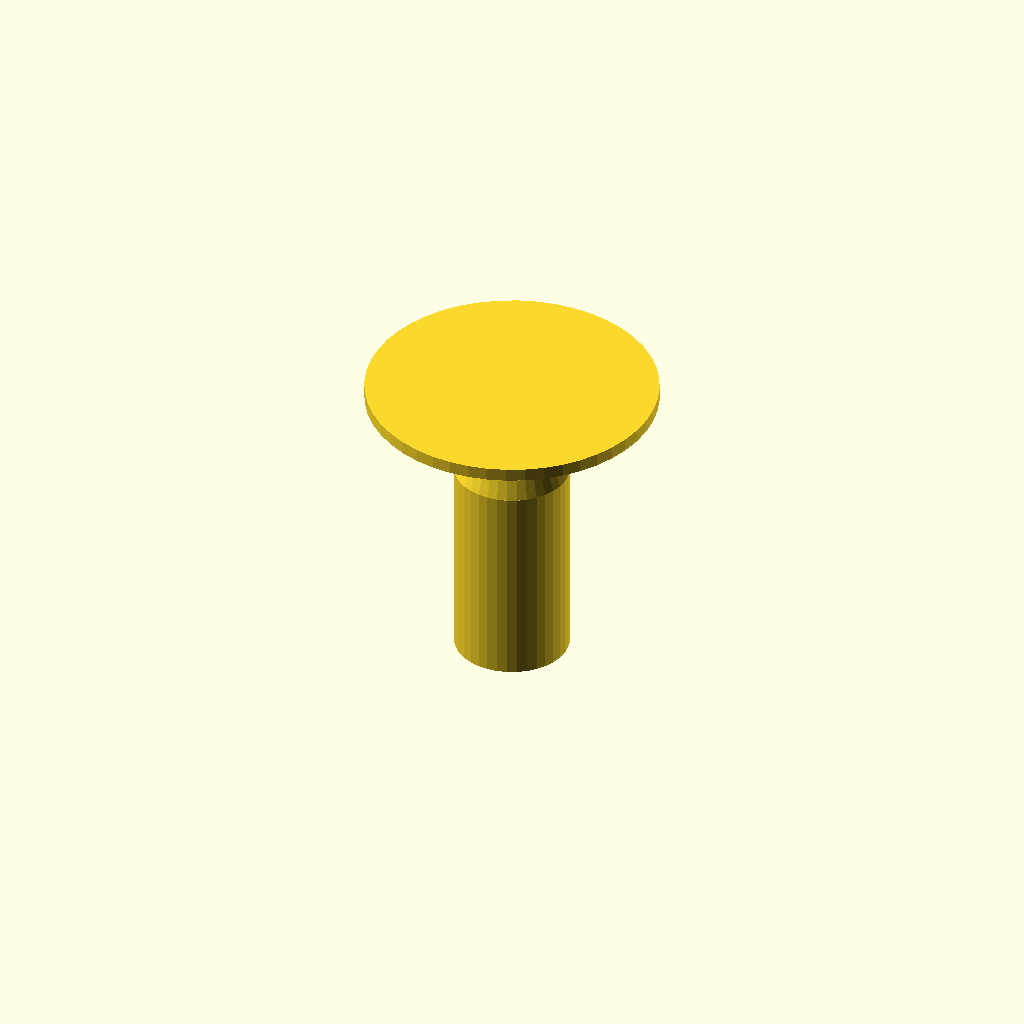
Cell 1: rendered with the file's own defaults.
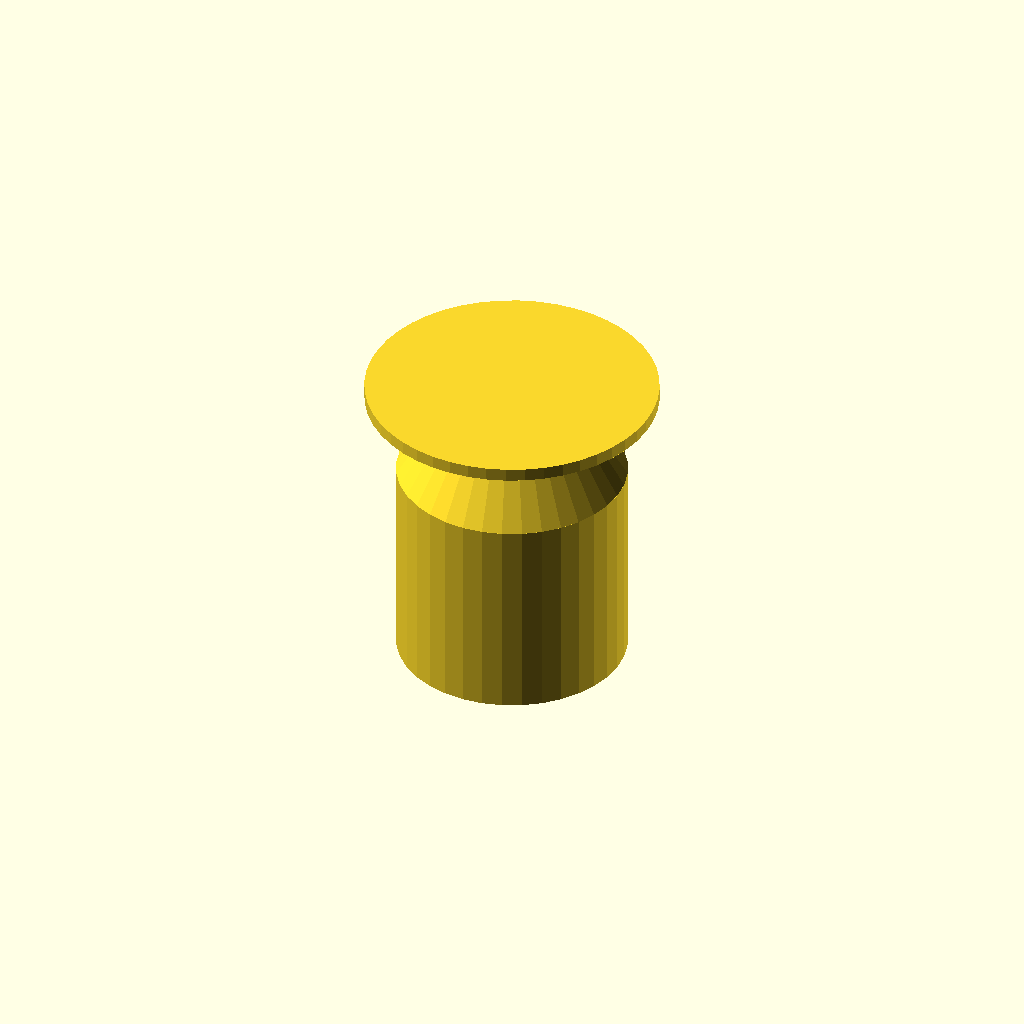
Cell 2: the same model with frame_d = 44.
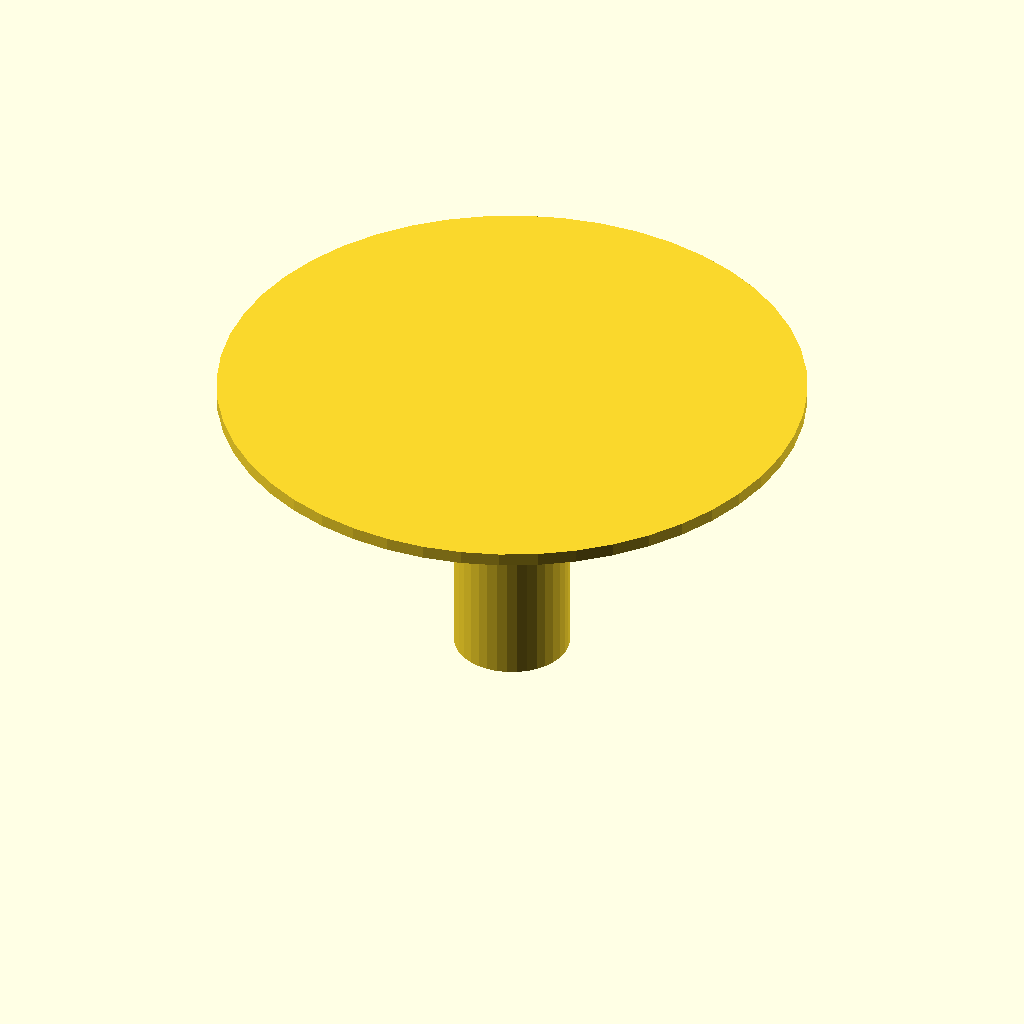
Cell 3: deflector_d = 112 (everything else at default).
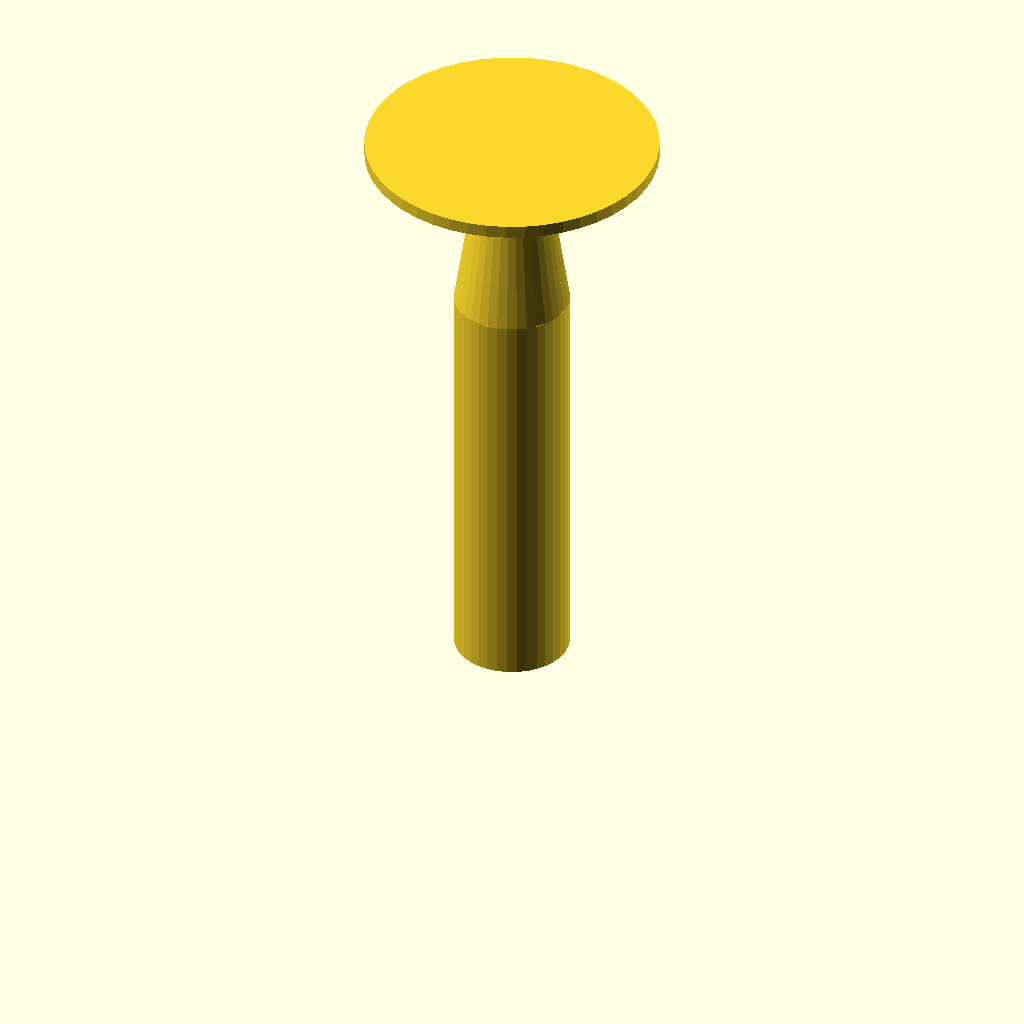
Cell 4: the same model with total_h = 144.
One fixed orthographic camera (rotation 55°, 0°, 25°; colour scheme Cornfield) for every cell.
The OpenSCAD source (packages/halofire-catalog/authoring/scad/head_upright_esfr_k112.scad):
// ESFR upright, K=11.2 — large-drop storage sprinkler.
//
// @part head_upright_esfr_k112
// @kind sprinkler_head
// @category head.pendant.esfr.k112
// @display-name "ESFR Upright Sprinkler K11.2 (3/4\" NPT)"
// @mfg viking
// @mfg-pn VK510
// @listing UL FM
// @hazard-classes ESFR
// @price-usd 48.00
// @install-minutes 6
// @crew journeyman
// @k-factor 11.2
// @orientation upright
// @response esfr
// @temperature 165F
// @param size_in enum[0.75,1] default=0.75 label="Size" unit="in"
// @port inlet position=[0,0,0] direction=[0,0,-1] style=NPT_threaded size_in=0.75 role=drop

frame_d = 22;
deflector_d = 56;
total_h = 72;
union() {
    cylinder(h = total_h * 0.55, d = frame_d, $fn = 36);
    translate([0, 0, total_h * 0.55])
        cylinder(h = total_h * 0.15, d1 = frame_d, d2 = frame_d * 0.7, $fn = 36);
    translate([0, 0, total_h * 0.78])
        cylinder(h = 2.5, d = deflector_d, $fn = 48);
    for (a = [0:60:300]) rotate([0, 0, a])
        translate([deflector_d * 0.42, 0, total_h * 0.78])
            cylinder(h = 1.2, d = 3.5, $fn = 16);
}
Parameter table extracted from the source (name, type, default, range or options):
frame_d: number, default 22
deflector_d: number, default 56
total_h: number, default 72
